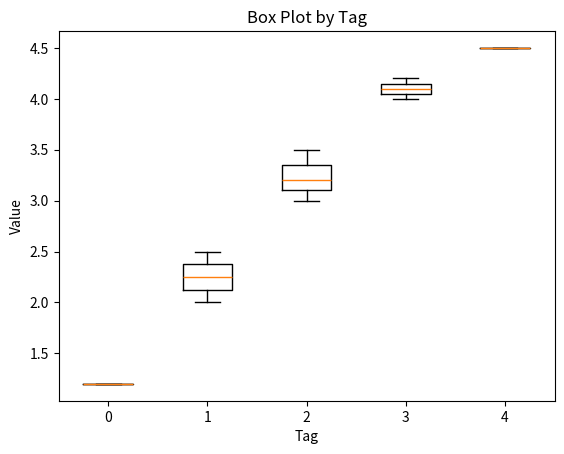

Python code for this plot:
import matplotlib.pyplot as plt
import numpy as np

# 示例数据，包含[value, tag]的列表
data = [[1.2, 0],
        [2.0, 1],
        [2.5, 1],
        [3.0, 2],
        [3.2, 2],
        [3.5, 2],
        [4.0, 3],
        [4.2, 3],
        [4.5, 4]]

# 将数据按照tag值分组
grouped_data = {}
for value, tag in data:
    if tag not in grouped_data:
        grouped_data[tag] = []
    grouped_data[tag].append(value)

# 提取不同tag值和对应的数据
tags = list(grouped_data.keys())
values = list(grouped_data.values())

# 绘制箱线图
plt.boxplot(values, labels=tags)

# 添加标题和标签
plt.title('Box Plot by Tag')
plt.xlabel('Tag')
plt.ylabel('Value')

# 显示图形
plt.show()
